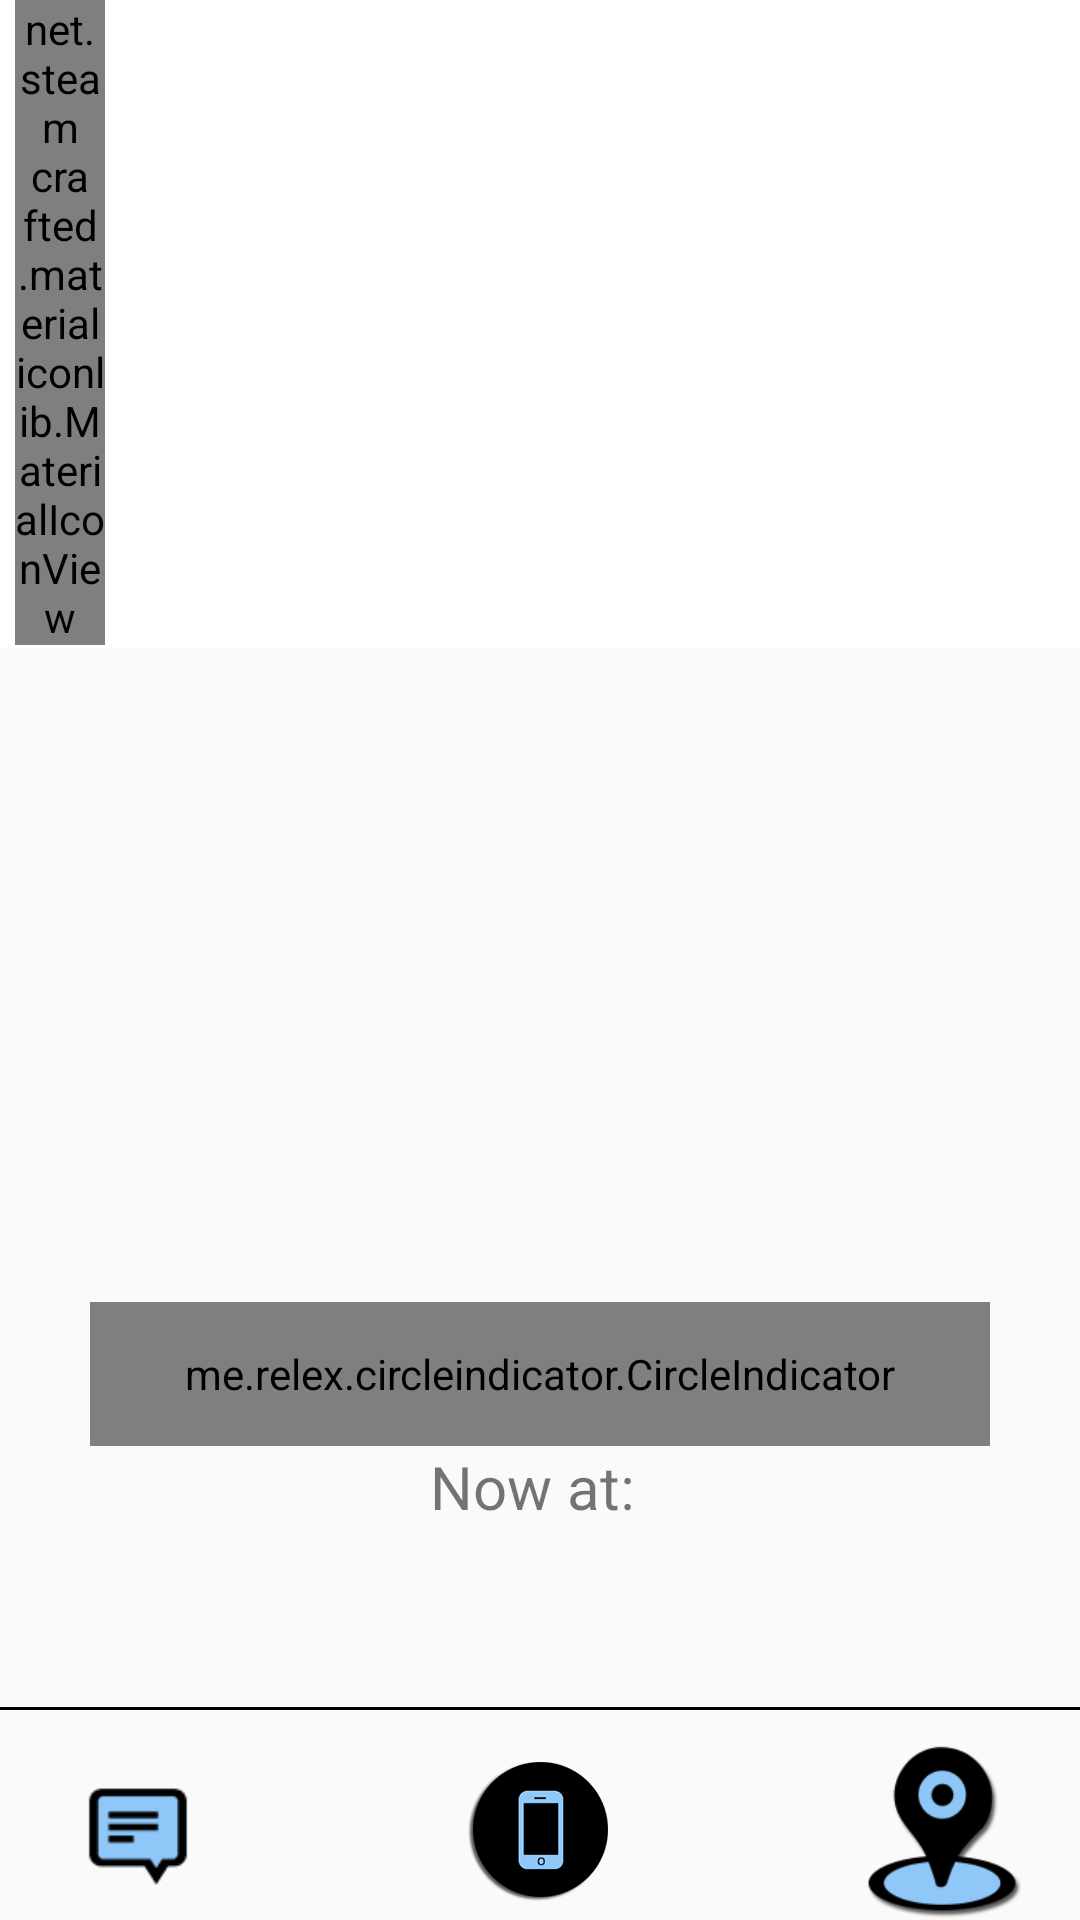

Reconstruct the res/layout file that produces this screen, plus the resources it refers to.
<!-- AndroidManifest.xml: application theme AppTheme -->
<!-- res/layout/activity_meet_user_profile.xml -->
<LinearLayout xmlns:android="http://schemas.android.com/apk/res/android"
    xmlns:tools="http://schemas.android.com/tools"
    android:layout_width="match_parent"
    android:layout_height="match_parent"
    android:orientation="vertical"
    android:weightSum="10"
    tools:context="com.wasapii.adisoftin.fragments.ProfileFragment">

    


    <include layout="@layout/toolbar"> </include>


    <View
        android:layout_width="match_parent"
        android:layout_height="1dp"
        android:background="@android:color/white" />


    <TextView
        android:id="@+id/tv_username"
        android:layout_width="wrap_content"
        android:layout_height="wrap_content"
        android:layout_gravity="center_horizontal"
        android:layout_marginTop="5dp"
        android:textSize="18sp"
        android:text=""/>


    <RelativeLayout
        android:layout_width="match_parent"
        android:layout_height="0dp"
        android:layout_weight="6">

        <android.support.v4.view.ViewPager
            android:id="@+id/viewpager"
            android:layout_marginTop="5dp"
            android:layout_marginLeft="30dp"
            android:layout_marginRight="30dp"
            android:layout_width="match_parent"
            android:layout_height="wrap_content">

        </android.support.v4.view.ViewPager>

        <me.relex.circleindicator.CircleIndicator
            android:id="@+id/indicator"
            android:layout_width="match_parent"
            android:layout_height="48dp"
            android:layout_marginLeft="30dp"
            android:layout_marginRight="30dp"
            android:layout_alignParentBottom="true"/>

    </RelativeLayout>


    <RelativeLayout

        android:layout_width="match_parent"
        android:layout_height="0dp"
        android:layout_weight="4"
        android:orientation="vertical">

        <LinearLayout
            android:id="@+id/layout_now"
            android:layout_width="match_parent"
            android:layout_height="wrap_content"
            android:orientation="horizontal"
            android:gravity="center_horizontal">

            <TextView
                android:layout_width="wrap_content"
                android:layout_height="wrap_content"
                android:textSize="20sp"
                android:layout_gravity="center_horizontal"
                android:text="Now at: "/>

            <TextView
                android:layout_width="wrap_content"
                android:layout_height="wrap_content"
                android:textSize="20sp"
                android:textColor="@color/light_blue"
                android:textStyle="bold"
                android:text=""/>

        </LinearLayout>


        <FrameLayout
            android:id="@+id/layout_bottom"
            android:layout_alignParentBottom="true"
            android:layout_width="match_parent"
            android:layout_height="wrap_content"
            android:layout_gravity="bottom"
            android:layout_marginLeft="@dimen/activity_horizontal_margin"
            android:layout_marginRight="@dimen/activity_horizontal_margin"
            android:layout_marginTop="10dp"
            android:orientation="horizontal">



            <ImageView
                android:id="@+id/btn_chat"
                android:layout_width="60dp"
                android:layout_height="60dp"
                android:layout_gravity="center_vertical"
                android:src="@drawable/chat_tab"/>

            <ImageView
                android:id="@+id/btn_number"
                android:layout_width="wrap_content"
                android:layout_height="wrap_content"
                android:layout_gravity="center_horizontal|center_vertical"
                android:src="@drawable/numbertbtn"

                />


            <ImageView
                android:id="@+id/btn_mapicon"
                android:layout_width="60dp"
                android:layout_height="60dp"
                android:layout_gravity="right|center_vertical"
                android:src="@drawable/mapicon"/>


        </FrameLayout>


        <View
            android:layout_width="match_parent"
            android:layout_height="1dp"
            android:layout_above="@id/layout_bottom"
            android:background="@android:color/black">

        </View>


    </RelativeLayout>


</LinearLayout>
<!-- res/layout/toolbar.xml (included above) -->
<?xml version="1.0" encoding="utf-8"?>
<LinearLayout xmlns:android="http://schemas.android.com/apk/res/android"
    xmlns:app="http://schemas.android.com/apk/res-auto"
    android:orientation="vertical"
    android:layout_width="match_parent"
    android:layout_height="wrap_content">

    <android.support.v7.widget.Toolbar
        xmlns:android="http://schemas.android.com/apk/res/android"
        android:layout_width="match_parent"
        android:layout_height="wrap_content"
        android:background="@android:color/white"
        android:titleTextColor="@android:color/black"
        android:contentInsetStart="0dp"
        android:contentInsetLeft="0dp"
        android:contentInsetRight="0dp"
        android:contentInsetEnd="0dp"
        app:contentInsetLeft="0dp"
        app:contentInsetStart="0dp"
        app:contentInsetRight="0dp"
        app:contentInsetEnd="0dp"
        android:id="@+id/toolbar">

       <RelativeLayout
           android:layout_width="match_parent"
           android:layout_height="wrap_content">

        <TextView
            android:layout_width="match_parent"
            android:layout_height="wrap_content"
            android:text=""
            android:textSize="20sp"
            android:titleTextColor="@android:color/black"
            android:gravity = "center"
            android:id="@+id/toolbar_title" />

        <net.steamcrafted.materialiconlib.MaterialIconView
            android:layout_width="30dp"
            android:layout_height="wrap_content"
            android:layout_marginLeft="5dp"
            android:layout_marginRight="5dp"
            android:layout_centerVertical="true"
            app:materialIcon="arrow_left_bold_circle_outline"
            app:materialIconColor="@android:color/black"
            app:materialIconSize="24dp"
            android:scaleType="center"
            android:id="@+id/btn_back" />

       </RelativeLayout>

    </android.support.v7.widget.Toolbar>

</LinearLayout>
<!-- resources referenced by this layout -->
<resources>
  <color name="light_blue">#8FC7F8</color>
  <dimen name="activity_horizontal_margin">16dp</dimen>
  <!-- drawable chat_tab: png bitmap (drawable-hdpi, 1595 bytes) -->
  <!-- drawable mapicon: png bitmap (drawable-hdpi, 3225 bytes) -->
  <!-- drawable numbertbtn: png bitmap (drawable-hdpi, 3526 bytes) -->
  <style name="AppTheme" parent="Theme.AppCompat.Light.NoActionBar">
          
          <item name="colorPrimary">@color/colorPrimary</item>
          <item name="colorPrimaryDark">@android:color/black</item>
          <item name="colorAccent">@android:color/black</item>
      </style>
  <color name="colorPrimary">#3F51B5</color>
</resources>
